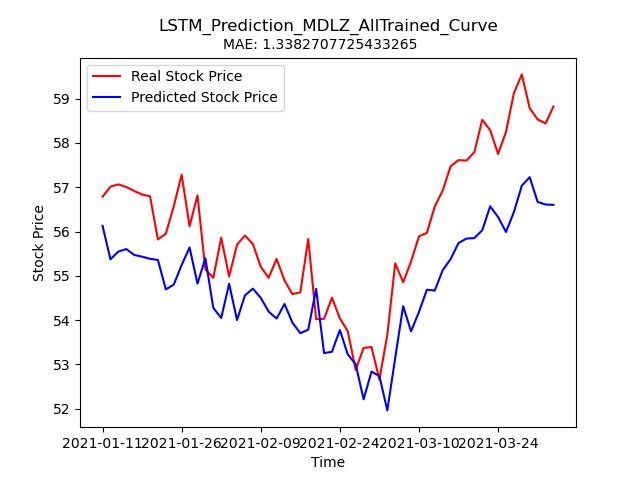

The file beside this chart, header and first rows:
Stock, Date, Real_Price, Predicted_Price
MDLZ, 2021-01-11, 56.79, 56.13
MDLZ, 2021-01-12, 57.01, 55.37
MDLZ, 2021-01-13, 57.06, 55.55
MDLZ, 2021-01-14, 57, 55.6
MDLZ, 2021-01-15, 56.91, 55.47
MDLZ, 2021-01-19, 56.84, 55.43
MDLZ, 2021-01-20, 56.8, 55.39
MDLZ, 2021-01-21, 55.82, 55.36
MDLZ, 2021-01-22, 55.95, 54.69
MDLZ, 2021-01-25, 56.57, 54.8
MDLZ, 2021-01-26, 57.28, 55.24
MDLZ, 2021-01-27, 56.12, 55.64
MDLZ, 2021-01-28, 56.82, 54.82
MDLZ, 2021-01-29, 55.14, 55.4
MDLZ, 2021-02-01, 54.96, 54.28
MDLZ, 2021-02-02, 55.86, 54.05
MDLZ, 2021-02-03, 54.99, 54.82
MDLZ, 2021-02-04, 55.7, 54
MDLZ, 2021-02-05, 55.91, 54.56
MDLZ, 2021-02-08, 55.72, 54.71
MDLZ, 2021-02-09, 55.2, 54.5
MDLZ, 2021-02-10, 54.96, 54.19
MDLZ, 2021-02-11, 55.38, 54.04
MDLZ, 2021-02-12, 54.9, 54.37
MDLZ, 2021-02-16, 54.59, 53.94
MDLZ, 2021-02-17, 54.63, 53.71
MDLZ, 2021-02-18, 55.83, 53.78
MDLZ, 2021-02-19, 54.02, 54.71
MDLZ, 2021-02-22, 54.03, 53.26
MDLZ, 2021-02-23, 54.51, 53.29
MDLZ, 2021-02-24, 54.04, 53.78
MDLZ, 2021-02-25, 53.75, 53.23
MDLZ, 2021-02-26, 52.88, 53.01
MDLZ, 2021-03-01, 53.37, 52.21
MDLZ, 2021-03-02, 53.39, 52.84
MDLZ, 2021-03-03, 52.66, 52.74
MDLZ, 2021-03-04, 53.67, 51.96
MDLZ, 2021-03-05, 55.28, 53.15
MDLZ, 2021-03-08, 54.86, 54.32
MDLZ, 2021-03-09, 55.32, 53.75
MDLZ, 2021-03-10, 55.89, 54.19
MDLZ, 2021-03-11, 55.97, 54.69
MDLZ, 2021-03-12, 56.57, 54.67
MDLZ, 2021-03-15, 56.92, 55.13
MDLZ, 2021-03-16, 57.47, 55.38
MDLZ, 2021-03-17, 57.61, 55.74
MDLZ, 2021-03-18, 57.6, 55.84
MDLZ, 2021-03-19, 57.79, 55.85
MDLZ, 2021-03-22, 58.52, 56.03
MDLZ, 2021-03-23, 58.29, 56.57
MDLZ, 2021-03-24, 57.75, 56.33
MDLZ, 2021-03-25, 58.25, 55.99
MDLZ, 2021-03-26, 59.12, 56.44
MDLZ, 2021-03-29, 59.55, 57.03
MDLZ, 2021-03-30, 58.78, 57.23
MDLZ, 2021-03-31, 58.53, 56.67
MDLZ, 2021-04-01, 58.44, 56.61
MDLZ, 2021-04-05, 58.82, 56.6
